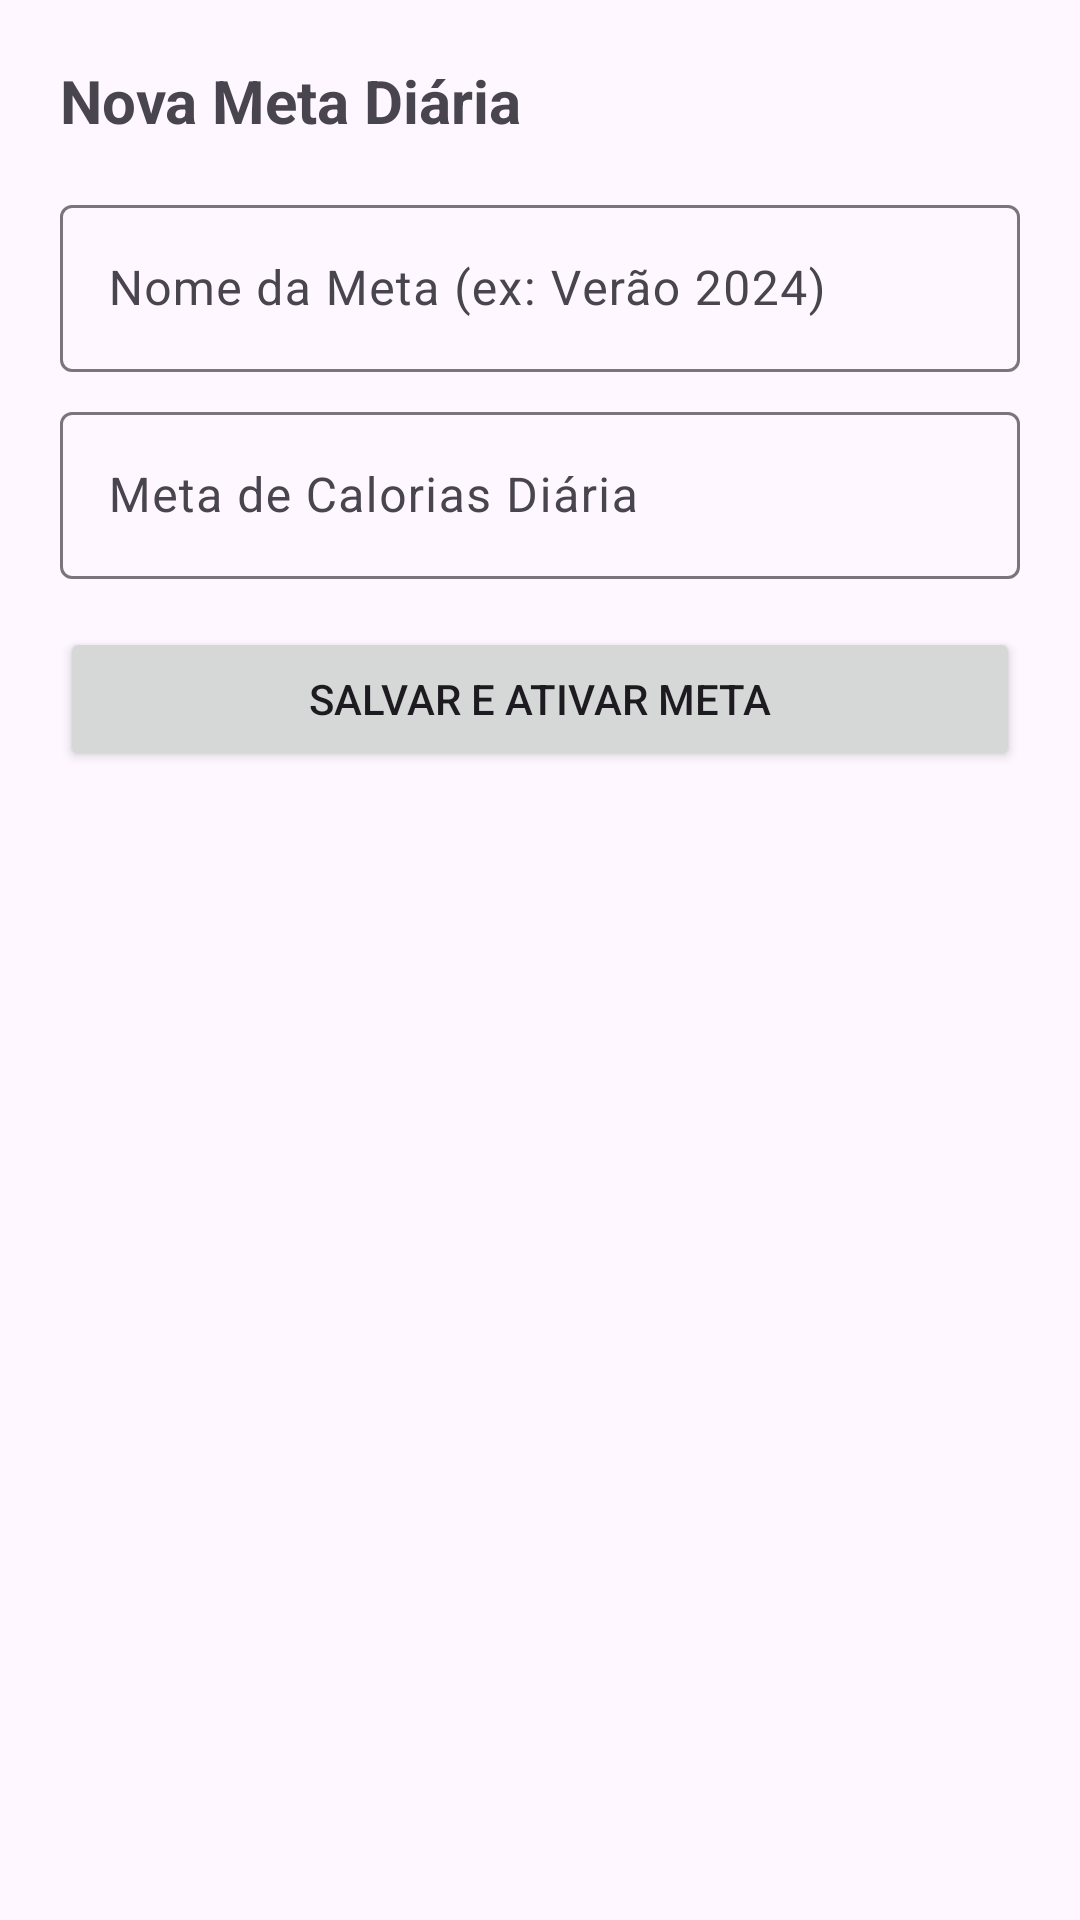

Layout XML and referenced resources for this Android screen:
<!-- AndroidManifest.xml: application theme Theme.HealthPlanner -->
<!-- res/layout/dialog_add_goal.xml -->
<?xml version="1.0" encoding="utf-8"?>
<LinearLayout xmlns:android="http://schemas.android.com/apk/res/android"
    android:layout_width="match_parent"
    android:layout_height="wrap_content"
    android:orientation="vertical"
    android:padding="20dp">

    <TextView
        android:layout_width="wrap_content"
        android:layout_height="wrap_content"
        android:layout_marginBottom="16dp"
        android:text="Nova Meta Diária"
        android:textSize="20sp"
        android:textStyle="bold" />

    <com.google.android.material.textfield.TextInputLayout
        android:layout_width="match_parent"
        android:layout_height="wrap_content"
        android:layout_marginBottom="8dp">

        <com.google.android.material.textfield.TextInputEditText
            android:id="@+id/etGoalName"
            android:layout_width="match_parent"
            android:layout_height="wrap_content"
            android:hint="Nome da Meta (ex: Verão 2024)"
            android:inputType="text" />
    </com.google.android.material.textfield.TextInputLayout>

    <com.google.android.material.textfield.TextInputLayout
        android:layout_width="match_parent"
        android:layout_height="wrap_content"
        android:layout_marginBottom="16dp">

        <com.google.android.material.textfield.TextInputEditText
            android:id="@+id/etCalorieGoal"
            android:layout_width="match_parent"
            android:layout_height="wrap_content"
            android:hint="Meta de Calorias Diária"
            android:inputType="number" />
    </com.google.android.material.textfield.TextInputLayout>

    <Button
        android:id="@+id/btnSave"
        android:layout_width="match_parent"
        android:layout_height="wrap_content"
        android:text="Salvar e Ativar Meta" />

</LinearLayout>
<!-- resources referenced by this layout -->
<resources>
  <style name="Theme.HealthPlanner" parent="Base.Theme.HealthPlanner" />
  <style name="Base.Theme.HealthPlanner" parent="Theme.Material3.DayNight.NoActionBar">
          
          
      </style>
</resources>
